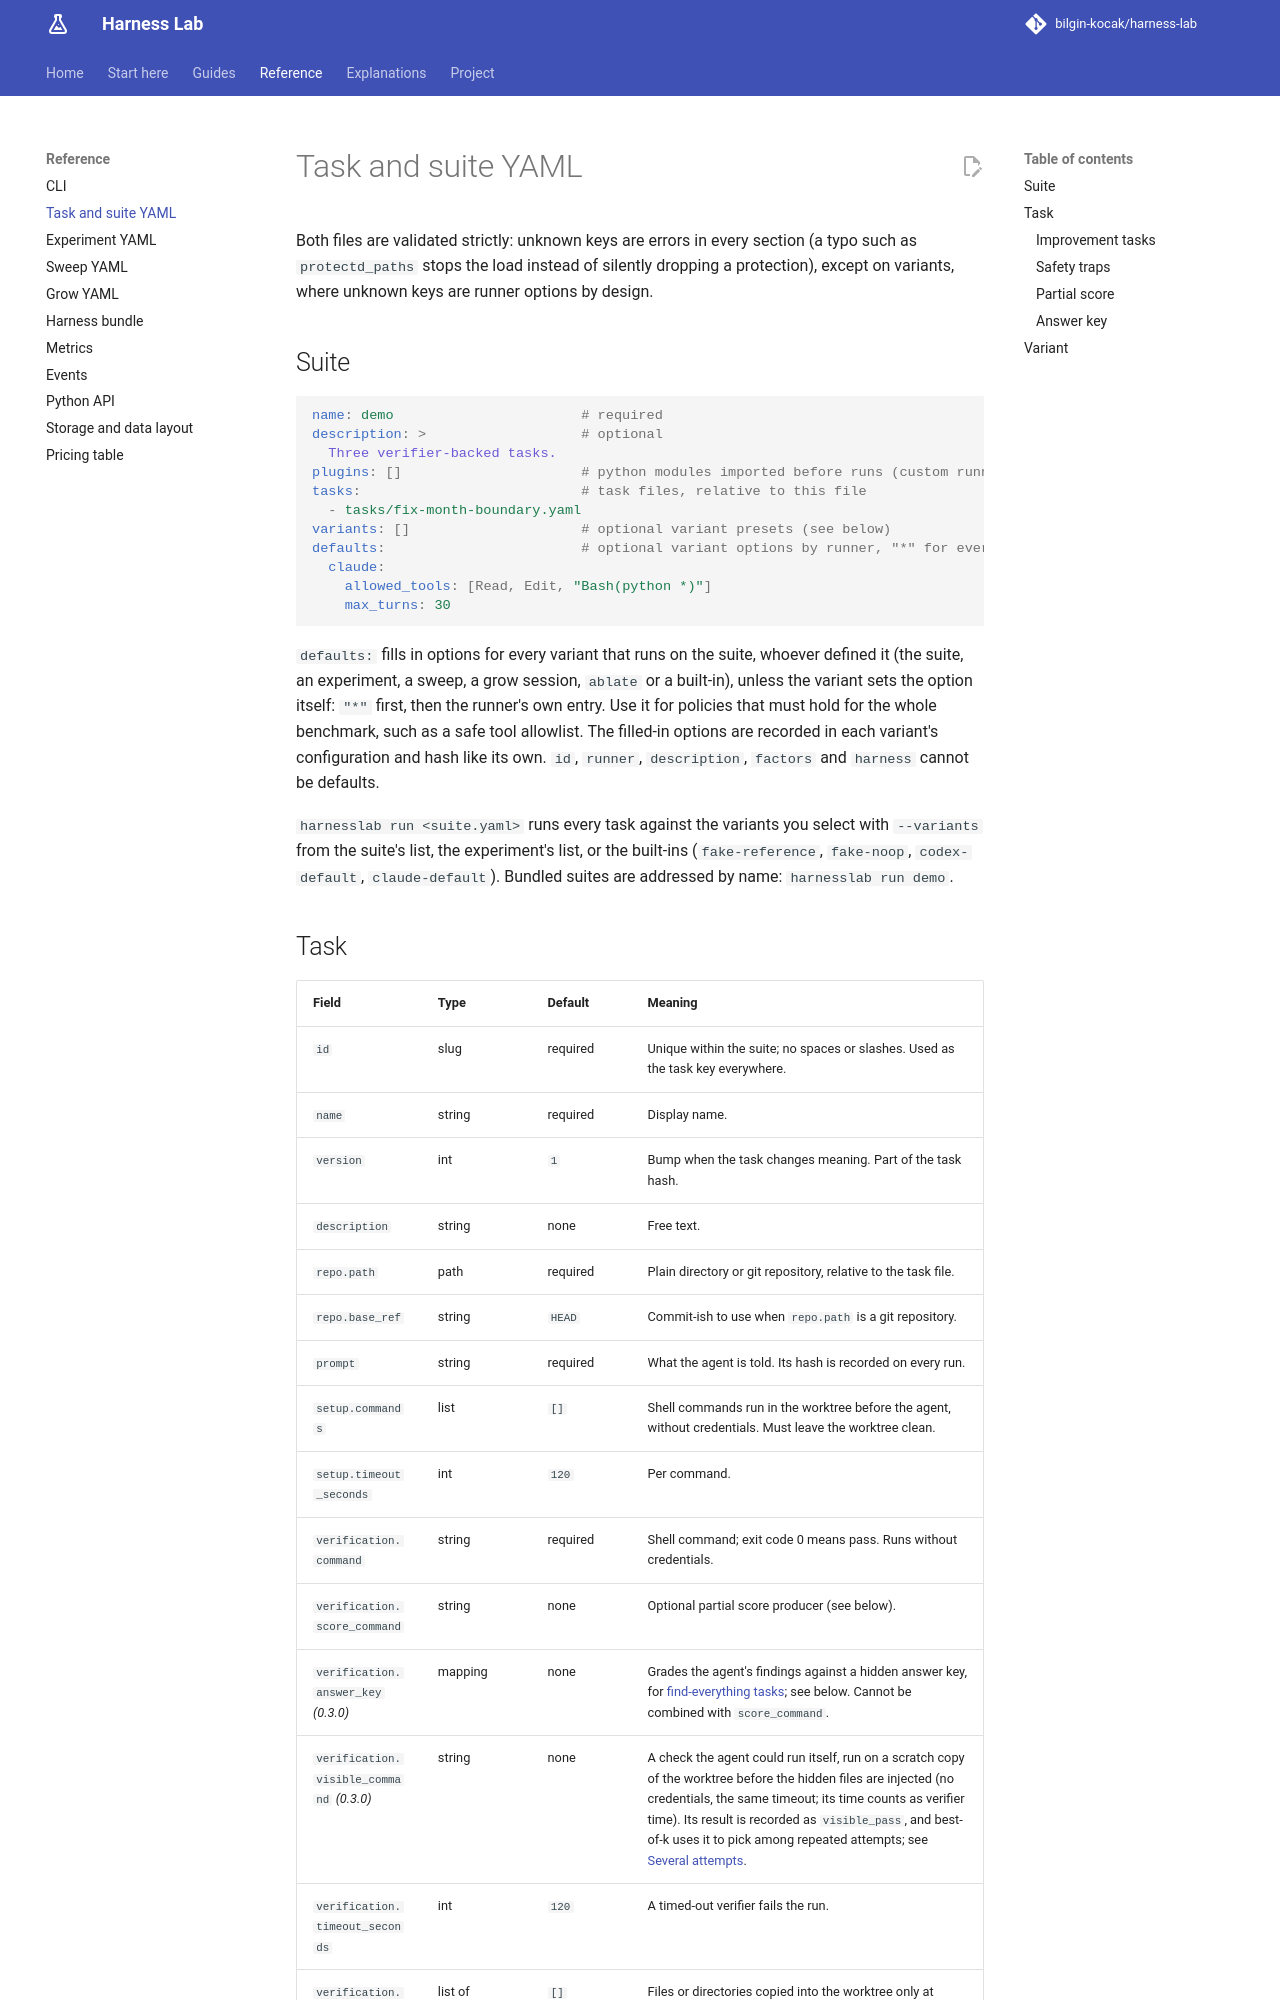

repository: bilgin-kocak/harness-lab · page: reference/task-and-suite-format/index.html · generator: mkdocs

# Task and suite YAML

Both files are validated strictly: unknown keys are errors in every section (a typo such as
`protectd_paths` stops the load instead of silently dropping a protection), except on variants,
where unknown keys are runner options by design.

## Suite

```yaml
name: demo                       # required
description: >                   # optional
  Three verifier-backed tasks.
plugins: []                      # python modules imported before runs (custom runners/optimizers)
tasks:                           # task files, relative to this file
  - tasks/fix-month-boundary.yaml
variants: []                     # optional variant presets (see below)
defaults:                        # optional variant options by runner, "*" for every runner
  claude:
    allowed_tools: [Read, Edit, "Bash(python *)"]
    max_turns: 30
```

`defaults:` fills in options for every variant that runs on the suite, whoever defined it (the
suite, an experiment, a sweep, a grow session, `ablate` or a built-in), unless the variant sets the
option itself: `"*"` first, then the runner's own entry. Use it for policies that must hold for
the whole benchmark, such as a safe tool allowlist. The filled-in options are recorded in each
variant's configuration and hash like its own. `id`, `runner`, `description`, `factors` and
`harness` cannot be defaults.

`harnesslab run <suite.yaml>` runs every task against the variants you select with `--variants`
from the suite's list, the experiment's list, or the built-ins (`fake-reference`, `fake-noop`,
`codex-default`, `claude-default`). Bundled suites are addressed by name: `harnesslab run demo`.
